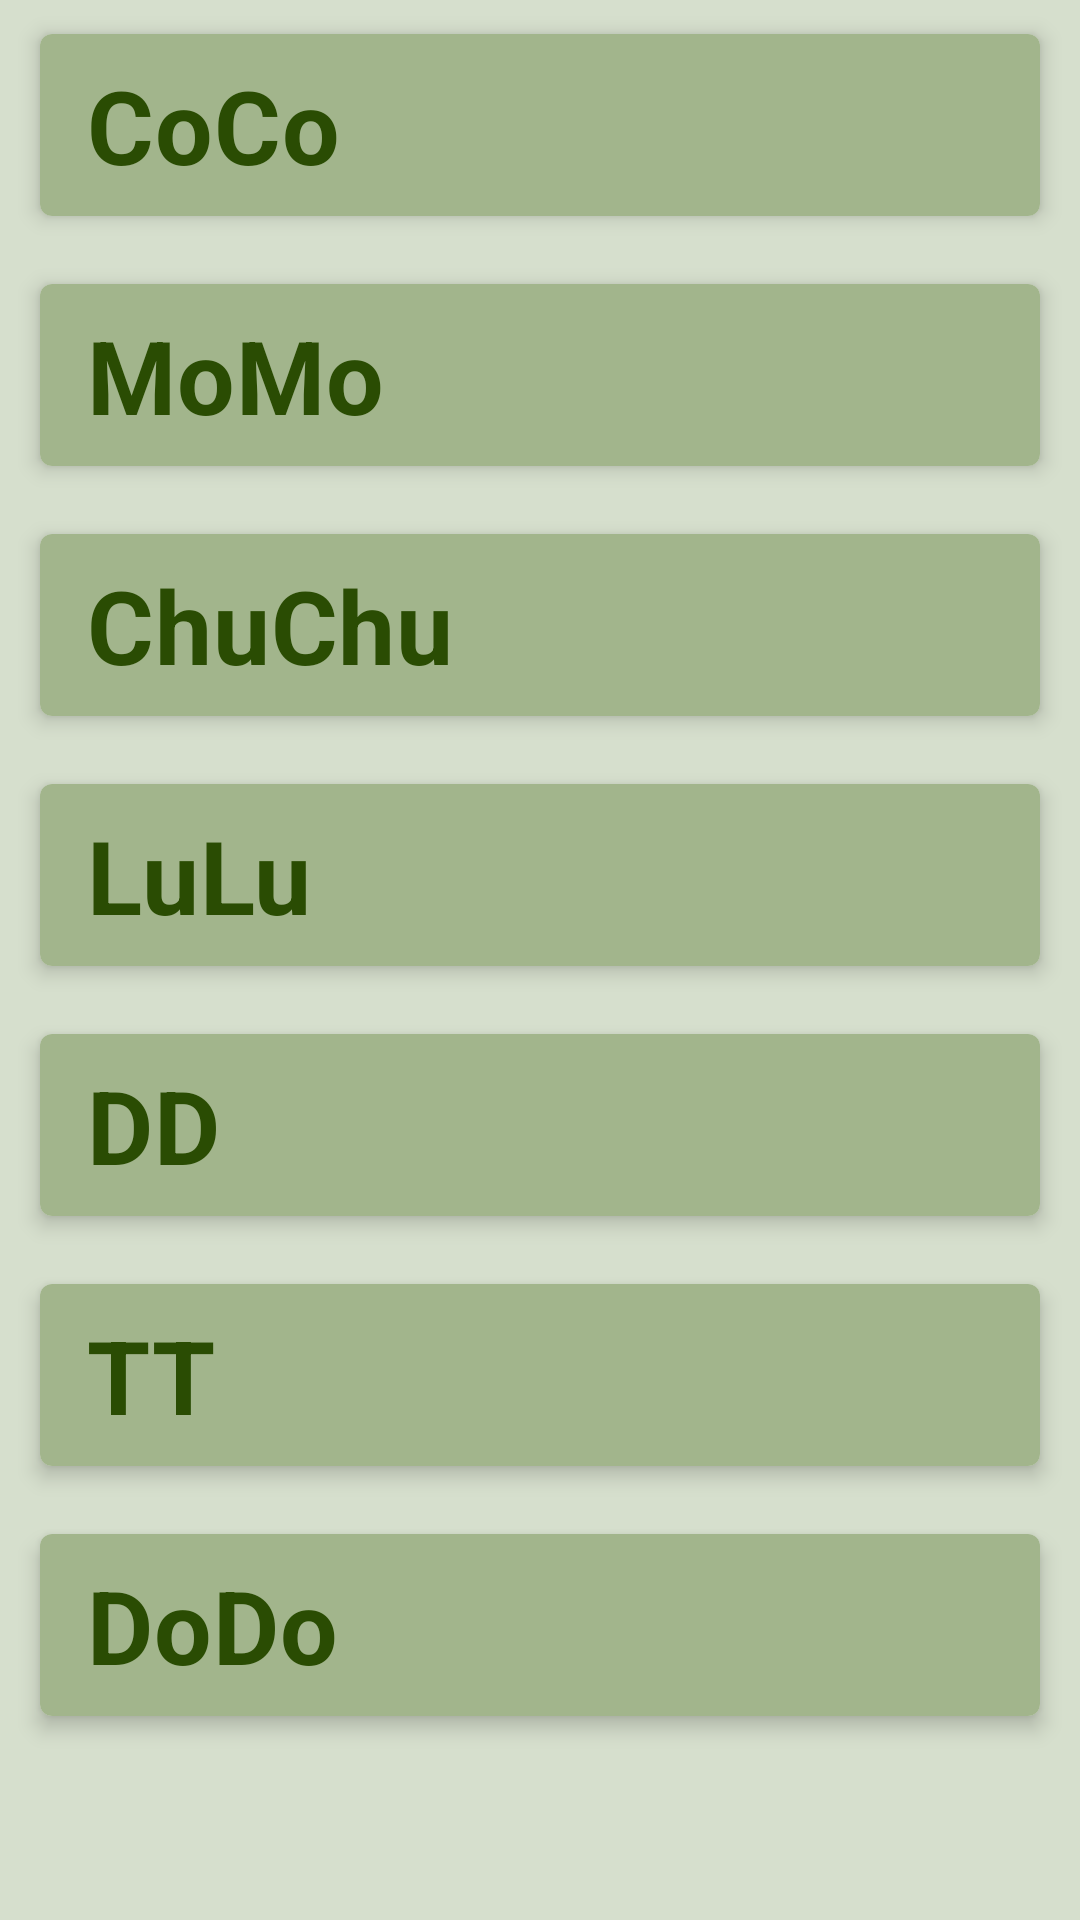

This screen was rendered from an Android layout file. Write that file and the resources it references.
<!-- AndroidManifest.xml: application theme Theme.ViewpagerTabFragment -->
<!-- res/layout/fragment_pets.xml -->
<?xml version="1.0" encoding="utf-8"?>
<LinearLayout xmlns:android="http://schemas.android.com/apk/res/android"
    xmlns:app="http://schemas.android.com/apk/res-auto"
    xmlns:tools="http://schemas.android.com/tools"
    android:layout_width="match_parent"
    android:layout_height="match_parent"
    android:background="#6FA2B58C"
    android:orientation="vertical"
    tools:context=".fragments.PetsFragment">

    <com.google.android.material.card.MaterialCardView
        android:layout_width="match_parent"
        android:layout_height="wrap_content"
        android:layout_marginHorizontal="8dp"
        android:layout_marginVertical="4dp"
        app:cardElevation="4dp"
        app:cardUseCompatPadding="true">

        <TextView
            android:layout_width="match_parent"
            android:layout_height="match_parent"
            android:background="#A2B58C"
            android:gravity="center_vertical"
            android:paddingHorizontal="16dp"
            android:paddingVertical="8dp"
            android:text="CoCo"
            android:textAppearance="?attr/textAppearanceHeadline4"
            android:textColor="#2A4C03"
            android:textStyle="bold" />

    </com.google.android.material.card.MaterialCardView>

    <com.google.android.material.card.MaterialCardView
        android:layout_width="match_parent"
        android:layout_height="wrap_content"
        android:layout_marginHorizontal="8dp"
        android:layout_marginVertical="4dp"
        app:cardElevation="4dp"
        app:cardUseCompatPadding="true">

        <TextView
            android:layout_width="match_parent"
            android:layout_height="match_parent"
            android:background="#A2B58C"
            android:gravity="center_vertical"
            android:paddingHorizontal="16dp"
            android:paddingVertical="8dp"
            android:text="MoMo"
            android:textAppearance="?attr/textAppearanceHeadline4"
            android:textColor="#2A4C03"
            android:textStyle="bold" />

    </com.google.android.material.card.MaterialCardView>

    <com.google.android.material.card.MaterialCardView
        android:layout_width="match_parent"
        android:layout_height="wrap_content"
        android:layout_marginHorizontal="8dp"
        android:layout_marginVertical="4dp"
        app:cardElevation="4dp"
        app:cardUseCompatPadding="true">

        <TextView
            android:layout_width="match_parent"
            android:layout_height="match_parent"
            android:background="#A2B58C"
            android:gravity="center_vertical"
            android:paddingHorizontal="16dp"
            android:paddingVertical="8dp"
            android:text="ChuChu"
            android:textAppearance="?attr/textAppearanceHeadline4"
            android:textColor="#2A4C03"
            android:textStyle="bold" />

    </com.google.android.material.card.MaterialCardView>

    <com.google.android.material.card.MaterialCardView
        android:layout_width="match_parent"
        android:layout_height="wrap_content"
        android:layout_marginHorizontal="8dp"
        android:layout_marginVertical="4dp"
        app:cardElevation="4dp"
        app:cardUseCompatPadding="true">

        <TextView
            android:layout_width="match_parent"
            android:layout_height="match_parent"
            android:background="#A2B58C"
            android:gravity="center_vertical"
            android:paddingHorizontal="16dp"
            android:paddingVertical="8dp"
            android:text="LuLu"
            android:textAppearance="?attr/textAppearanceHeadline4"
            android:textColor="#2A4C03"
            android:textStyle="bold" />

    </com.google.android.material.card.MaterialCardView>

    <com.google.android.material.card.MaterialCardView
        android:layout_width="match_parent"
        android:layout_height="wrap_content"
        android:layout_marginHorizontal="8dp"
        android:layout_marginVertical="4dp"
        app:cardElevation="4dp"
        app:cardUseCompatPadding="true">

        <TextView
            android:layout_width="match_parent"
            android:layout_height="match_parent"
            android:background="#A2B58C"
            android:gravity="center_vertical"
            android:paddingHorizontal="16dp"
            android:paddingVertical="8dp"
            android:text="DD"
            android:textAppearance="?attr/textAppearanceHeadline4"
            android:textColor="#2A4C03"
            android:textStyle="bold" />

    </com.google.android.material.card.MaterialCardView>

    <com.google.android.material.card.MaterialCardView
        android:layout_width="match_parent"
        android:layout_height="wrap_content"
        android:layout_marginHorizontal="8dp"
        android:layout_marginVertical="4dp"
        app:cardElevation="4dp"
        app:cardUseCompatPadding="true">

        <TextView
            android:layout_width="match_parent"
            android:layout_height="match_parent"
            android:background="#A2B58C"
            android:gravity="center_vertical"
            android:paddingHorizontal="16dp"
            android:paddingVertical="8dp"
            android:text="TT"
            android:textAppearance="?attr/textAppearanceHeadline4"
            android:textColor="#2A4C03"
            android:textStyle="bold" />

    </com.google.android.material.card.MaterialCardView>

    <com.google.android.material.card.MaterialCardView
        android:layout_width="match_parent"
        android:layout_height="wrap_content"
        android:layout_marginHorizontal="8dp"
        android:layout_marginVertical="4dp"
        app:cardElevation="4dp"
        app:cardUseCompatPadding="true">

        <TextView
            android:layout_width="match_parent"
            android:layout_height="match_parent"
            android:background="#A2B58C"
            android:gravity="center_vertical"
            android:paddingHorizontal="16dp"
            android:paddingVertical="8dp"
            android:text="DoDo"
            android:textAppearance="?attr/textAppearanceHeadline4"
            android:textColor="#2A4C03"
            android:textStyle="bold" />

    </com.google.android.material.card.MaterialCardView>

</LinearLayout>
<!-- resources referenced by this layout -->
<resources>
  <style name="Theme.ViewpagerTabFragment" parent="Theme.MaterialComponents.Light.DarkActionBar">
          
          <item name="colorPrimary">@color/black</item>
          <item name="colorPrimaryVariant">@color/black</item>
          <item name="colorOnPrimary">@color/white</item>
  
          
          <item name="android:statusBarColor" tools:targetApi="l">?attr/colorPrimaryVariant</item>
          
      </style>
  <!-- not gathered from this repository: default colours our renderer supplied (Android Studio template values) -->
  <color name="black">#FF000000</color>
  <color name="white">#FFFFFFFF</color>
</resources>
